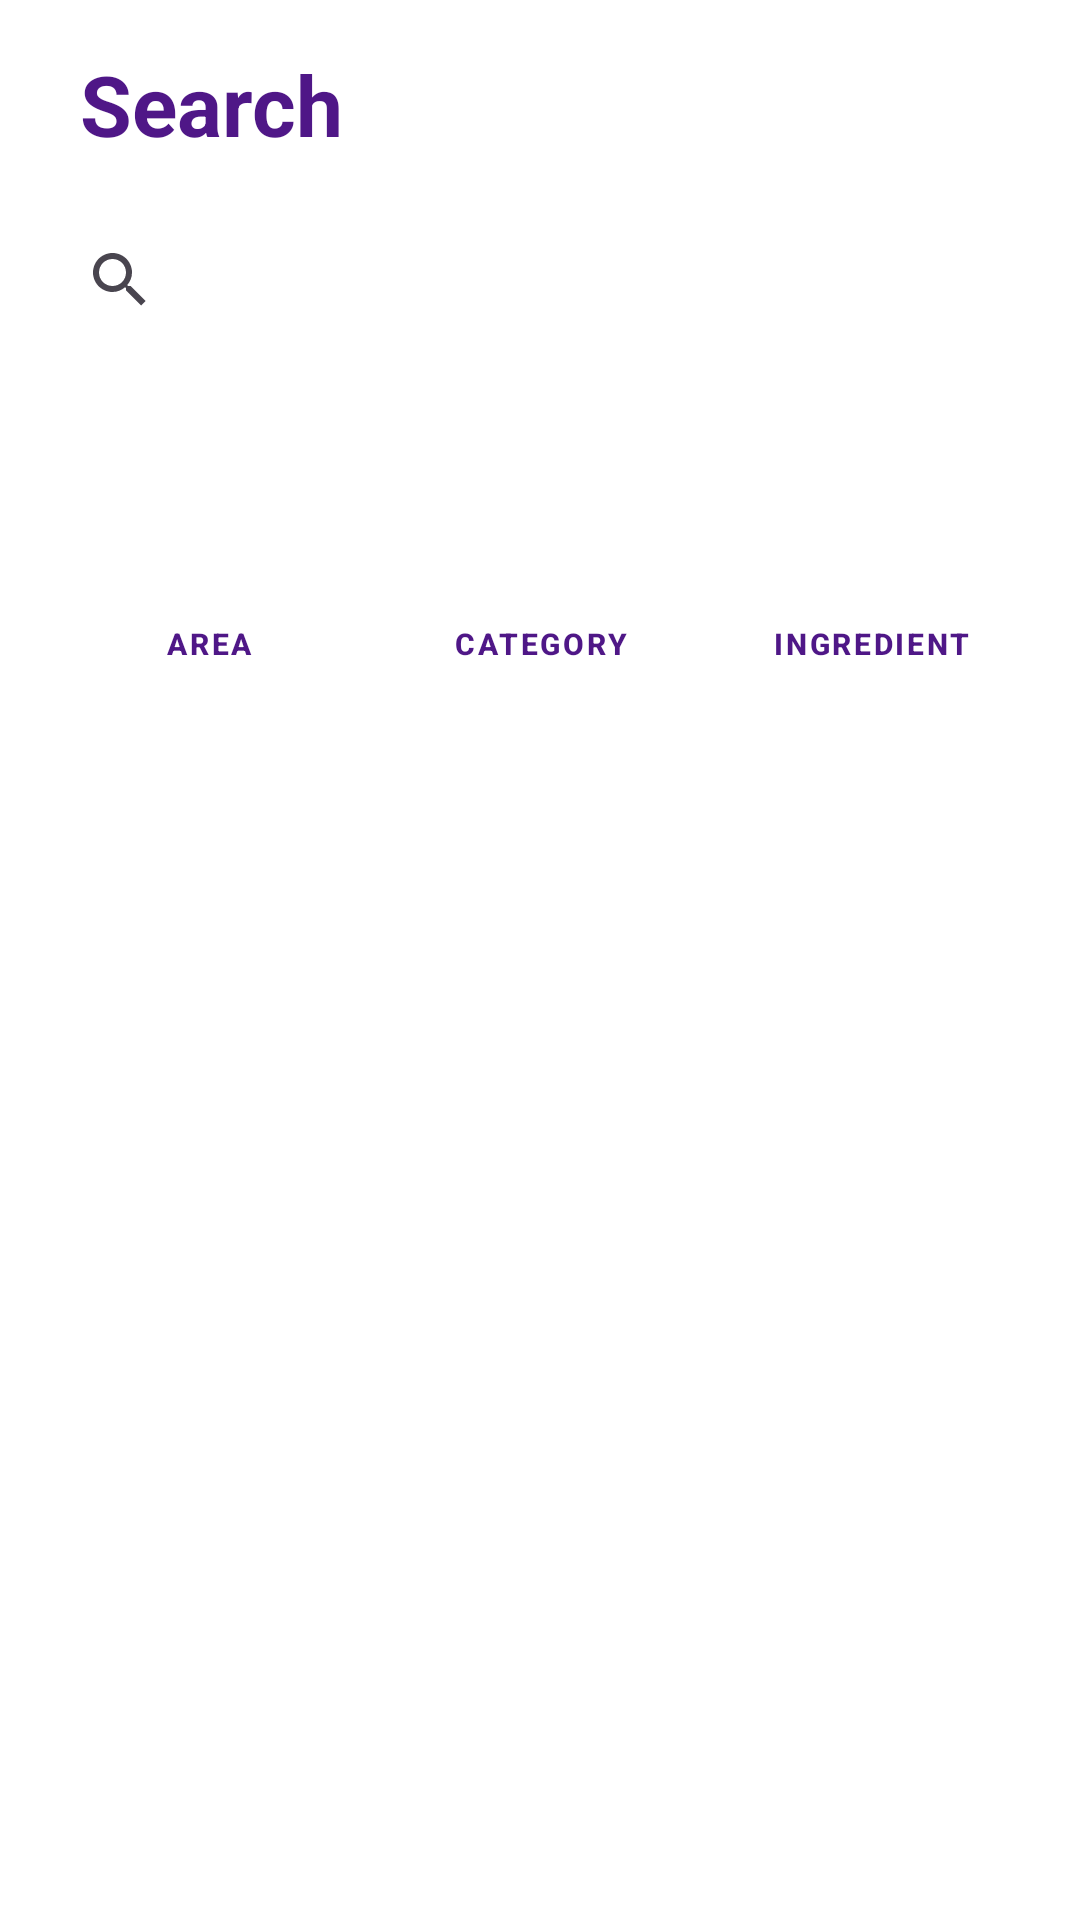

Android layout source for this screen:
<!-- AndroidManifest.xml: application theme Theme.RosyRecipeBox -->
<!-- res/layout/search.xml -->
<?xml version="1.0" encoding="utf-8"?>
<androidx.constraintlayout.widget.ConstraintLayout
    xmlns:android="http://schemas.android.com/apk/res/android"
    xmlns:app="http://schemas.android.com/apk/res-auto"
    xmlns:tools="http://schemas.android.com/tools"
    android:layout_width="match_parent"
    android:layout_height="match_parent"
    android:background="#FFFFFF"
    android:padding="16dp">

    <TextView
        android:id="@+id/textView2"
        android:layout_width="wrap_content"
        android:layout_height="wrap_content"
        android:text="@string/Search"
        android:textColor="#4F1787"
        android:textSize="28sp"
        android:textStyle="bold"
        app:layout_constraintBottom_toTopOf="@+id/search_view"
        app:layout_constraintEnd_toEndOf="parent"
        app:layout_constraintHorizontal_bias="0.044"
        app:layout_constraintStart_toStartOf="parent"
        app:layout_constraintTop_toTopOf="parent" />

    <SearchView
        android:id="@+id/search_view"
        android:layout_width="match_parent"
        android:layout_height="wrap_content"
        android:layout_marginTop="16dp"
        android:queryHint="Search anything..."
        app:layout_constraintEnd_toEndOf="parent"
        app:layout_constraintStart_toStartOf="parent"
        app:layout_constraintTop_toBottomOf="@id/textView2" />

    <LinearLayout
        android:layout_width="match_parent"
        android:layout_height="wrap_content"
        android:orientation="horizontal"
        android:weightSum="3"
        app:layout_constraintBottom_toTopOf="@+id/MealRecycleView"
        app:layout_constraintStart_toStartOf="parent"
        app:layout_constraintTop_toBottomOf="@+id/search_view">

        <Button
            android:id="@+id/AreaSearchBtn"
            style="@style/CustomButtonStyle"
            android:layout_width="0dp"
            android:layout_height="wrap_content"
            android:layout_marginRight="3dp"
            android:layout_weight="1"
            android:gravity="center"
            android:text="@string/area"
            android:textSize="10sp"
            android:textStyle="bold" />

        <Button
            android:id="@+id/CategSearchBtn"
            style="@style/CustomButtonStyle"
            android:layout_width="0dp"
            android:layout_height="wrap_content"
            android:layout_marginRight="3dp"
            android:layout_weight="1"
            android:gravity="center"
            android:text="@string/Category"
            android:textSize="10sp"
            android:textStyle="bold" />

        <Button
            android:id="@+id/IngSearchBtn"
            style="@style/CustomButtonStyle"
            android:layout_width="0dp"
            android:layout_height="wrap_content"
            android:layout_weight="1"
            android:gravity="center"
            android:text="@string/ing"
            android:textSize="10sp"
            android:textStyle="bold" />
    </LinearLayout>

    <androidx.recyclerview.widget.RecyclerView
        android:id="@+id/MealRecycleView"
        android:layout_width="match_parent"
        android:layout_height="0dp"
        android:layout_marginBottom="312dp"
        android:visibility="visible"
        app:layout_constraintBottom_toBottomOf="parent"
        tools:layout_editor_absoluteX="16dp" />

</androidx.constraintlayout.widget.ConstraintLayout>
<!-- resources referenced by this layout -->
<resources>
  <string name="Category">Category</string>
  <string name="Search">Search</string>
  <string name="area">Area</string>
  <string name="ing">Ingredient</string>
  <style name="CustomButtonStyle" parent="Widget.MaterialComponents.Button.OutlinedButton">
          <item name="android:backgroundTint">#FFFFFF</item>
          <item name="strokeColor">#4F1787 </item>
          <item name="strokeWidth">2dp</item>
          <item name="cornerRadius">25dp</item>
          <item name="android:textColor">#4F1787 </item>
      </style>
  <style name="Theme.RosyRecipeBox" parent="Base.Theme.RosyRecipeBox">
          
      </style>
  <style name="Base.Theme.RosyRecipeBox" parent="Theme.Material3.DayNight.NoActionBar">
          
      </style>
</resources>
